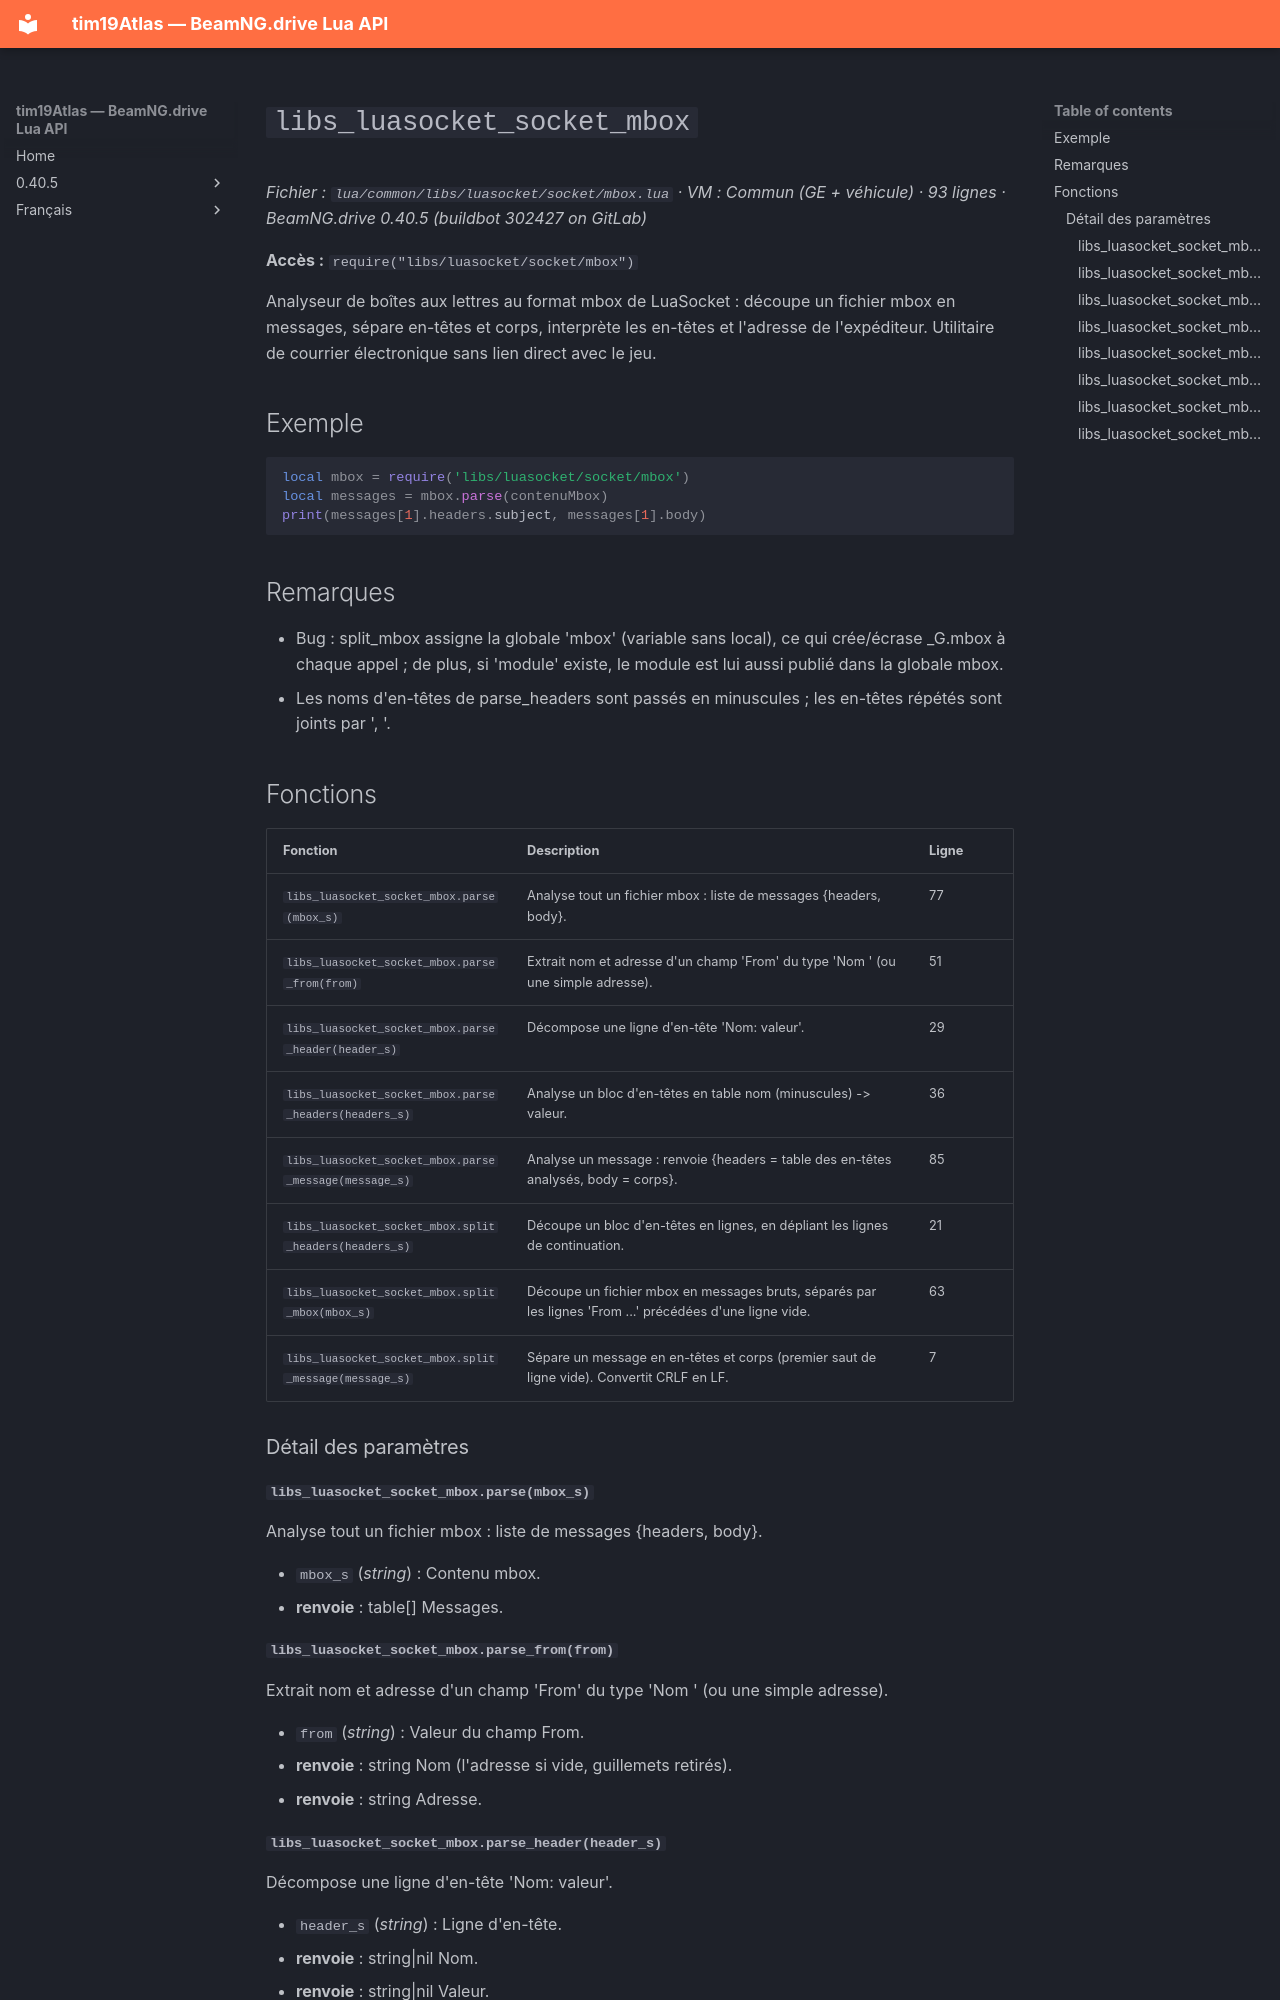

repository: Tim0219800/beamng-lua-atlas · page: fr/0.40.5/common/libs/luasocket/socket/mbox.html · generator: mkdocs

# `libs_luasocket_socket_mbox`

*Fichier : `lua/common/libs/luasocket/socket/mbox.lua` · VM : Commun (GE + véhicule) · 93 lignes · BeamNG.drive 0.40.5 (buildbot 302427 on GitLab)*

**Accès :** `require("libs/luasocket/socket/mbox")`

Analyseur de boîtes aux lettres au format mbox de LuaSocket : découpe un fichier mbox en messages, sépare en-têtes et corps, interprète les en-têtes et l'adresse de l'expéditeur. Utilitaire de courrier électronique sans lien direct avec le jeu.

## Exemple

```lua
local mbox = require('libs/luasocket/socket/mbox')
local messages = mbox.parse(contenuMbox)
print(messages[1].headers.subject, messages[1].body)
```

## Remarques

- Bug : split_mbox assigne la globale 'mbox' (variable sans local), ce qui crée/écrase _G.mbox à chaque appel ; de plus, si 'module' existe, le module est lui aussi publié dans la globale mbox.
- Les noms d'en-têtes de parse_headers sont passés en minuscules ; les en-têtes répétés sont joints par ', '.

## Fonctions

| Fonction | Description | Ligne |
|---|---|---|
| `libs_luasocket_socket_mbox.parse(mbox_s)` | Analyse tout un fichier mbox : liste de messages {headers, body}. | 77 |
| `libs_luasocket_socket_mbox.parse_from(from)` | Extrait nom et adresse d'un champ 'From' du type 'Nom <adresse>' (ou une simple adresse). | 51 |
| `libs_luasocket_socket_mbox.parse_header(header_s)` | Décompose une ligne d'en-tête 'Nom: valeur'. | 29 |
| `libs_luasocket_socket_mbox.parse_headers(headers_s)` | Analyse un bloc d'en-têtes en table nom (minuscules) -> valeur. | 36 |
| `libs_luasocket_socket_mbox.parse_message(message_s)` | Analyse un message : renvoie {headers = table des en-têtes analysés, body = corps}. | 85 |
| `libs_luasocket_socket_mbox.split_headers(headers_s)` | Découpe un bloc d'en-têtes en lignes, en dépliant les lignes de continuation. | 21 |
| `libs_luasocket_socket_mbox.split_mbox(mbox_s)` | Découpe un fichier mbox en messages bruts, séparés par les lignes 'From ...' précédées d'une ligne vide. | 63 |
| `libs_luasocket_socket_mbox.split_message(message_s)` | Sépare un message en en-têtes et corps (premier saut de ligne vide). Convertit CRLF en LF. | 7 |

### Détail des paramètres

#### `libs_luasocket_socket_mbox.parse(mbox_s)`

Analyse tout un fichier mbox : liste de messages {headers, body}.

- `mbox_s` (*string*) : Contenu mbox.
- **renvoie** : table[] Messages.

#### `libs_luasocket_socket_mbox.parse_from(from)`

Extrait nom et adresse d'un champ 'From' du type 'Nom <adresse>' (ou une simple adresse).

- `from` (*string*) : Valeur du champ From.
- **renvoie** : string Nom (l'adresse si vide, guillemets retirés).
- **renvoie** : string Adresse.
